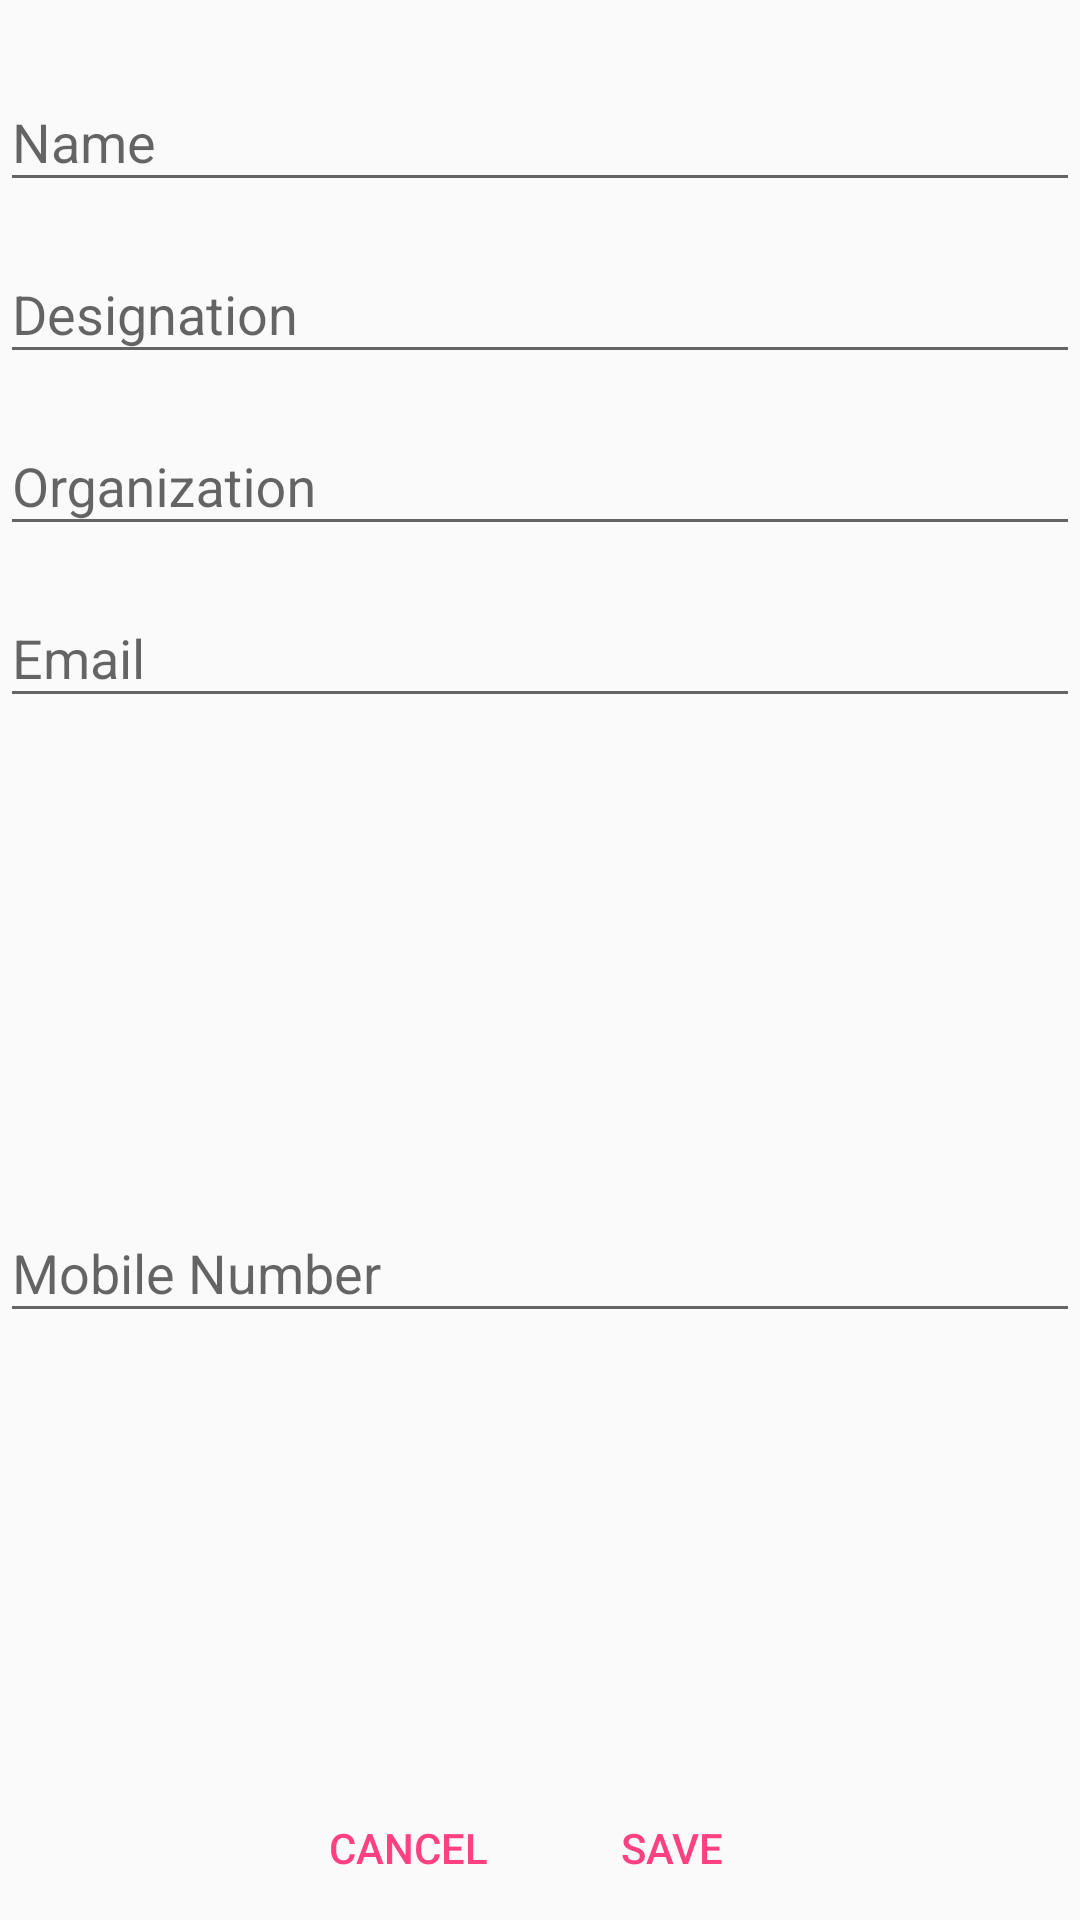

Layout XML and referenced resources for this Android screen:
<!-- AndroidManifest.xml: application theme AppTheme -->
<!-- res/layout/addreferences.xml -->
<LinearLayout
    xmlns:tools="http://schemas.android.com/tools"
    android:id="@+id/addEducation"
    android:layout_marginTop="10dp"
    android:layout_width="match_parent"
    android:layout_height="wrap_content"
    android:orientation="vertical"
    android:layout_marginLeft="10dp"
    android:layout_marginRight="10dp"
    xmlns:android="http://schemas.android.com/apk/res/android">
    <android.support.design.widget.TextInputLayout
        android:id="@+id/refname"
        android:layout_marginTop="15dp"
        android:layout_width="match_parent"
        android:layout_height="wrap_content">

        <EditText
            android:id="@+id/refnameedit"
            android:layout_width="match_parent"
            android:layout_height="wrap_content"
            android:hint="Name"
            android:inputType="text" />

    </android.support.design.widget.TextInputLayout>
    <android.support.design.widget.TextInputLayout
        android:id="@+id/refdesignation"
        android:layout_marginTop="5dp"
        android:layout_width="match_parent"
        android:layout_height="wrap_content">

        <EditText
            android:id="@+id/refdesignationedit"
            android:layout_width="match_parent"
            android:layout_height="wrap_content"
            android:hint="Designation"
            android:inputType="textMultiLine" />

    </android.support.design.widget.TextInputLayout>
    <android.support.design.widget.TextInputLayout
        android:id="@+id/reforganization"
        android:layout_marginTop="5dp"
        android:layout_width="match_parent"
        android:layout_height="wrap_content">

        <EditText
            android:id="@+id/reforganizationedit"
            android:layout_width="match_parent"
            android:layout_height="wrap_content"
            android:hint="Organization"
            android:inputType="text" />

    </android.support.design.widget.TextInputLayout>

    <android.support.design.widget.TextInputLayout
        android:id="@+id/refemail"
        android:layout_width="match_parent"
        android:layout_height="wrap_content"
        android:layout_marginTop="5dp"
        android:layout_weight="1">

        <EditText
            android:id="@+id/refemailedit"
            android:layout_width="match_parent"
            android:layout_height="wrap_content"
            android:hint="Email"
            android:inputType="textEmailAddress" />

    </android.support.design.widget.TextInputLayout>

    <android.support.design.widget.TextInputLayout
            android:id="@+id/refmobile"
            android:layout_marginTop="5dp"
            android:layout_width="match_parent"
            android:layout_weight="1"
            android:layout_height="wrap_content">

            <EditText
                android:id="@+id/refmobileedit"
                android:layout_width="match_parent"
                android:layout_height="wrap_content"
                android:hint="Mobile Number"
                android:inputType="phone" />

        </android.support.design.widget.TextInputLayout>
    <LinearLayout
        android:layout_width="wrap_content"
        android:layout_height="wrap_content"
        android:orientation="horizontal"
        android:layout_gravity="center_horizontal">
        <Button
            android:id="@+id/cancel_reference"
            android:layout_width="0dp"
            android:layout_weight="1"
            android:layout_height="wrap_content"
            android:text="Cancel"
            android:background="@android:color/transparent"
            android:textColor="@color/colorAccent" />
        <Button
            android:id="@+id/save_reference"
            android:layout_width="0dp"
            android:layout_weight="1"
            android:layout_height="wrap_content"
            android:text="Save"
            android:background="@android:color/transparent"
            android:textColor="@color/colorAccent" />
    </LinearLayout>
</LinearLayout>
<!-- resources referenced by this layout -->
<resources>
  <color name="colorAccent">#FF4081</color>
  <style name="AppTheme" parent="Theme.AppCompat.Light.DarkActionBar">
          
          <item name="colorPrimary">@color/colorPrimary</item>
          <item name="colorPrimaryDark">@color/colorPrimaryDark</item>
          <item name="colorAccent">@color/colorAccent</item>
      </style>
  <color name="colorPrimary">#3F51B5</color>
  <color name="colorPrimaryDark">#303F9F</color>
</resources>
